Labelled photos from "img_simulator", an image-classification folder in undo76/CarND-Capstone. The possible labels are: green light, none, red light, yellow light.

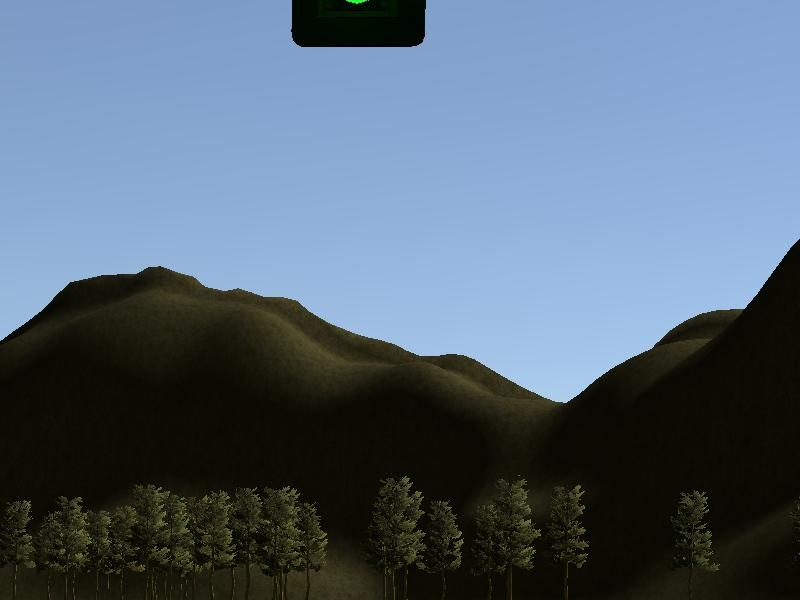
Label: green light

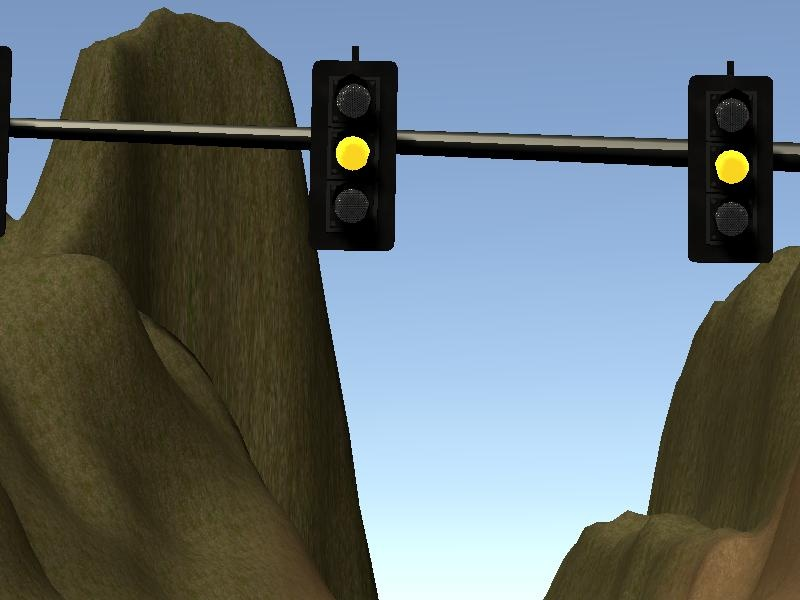
Label: yellow light

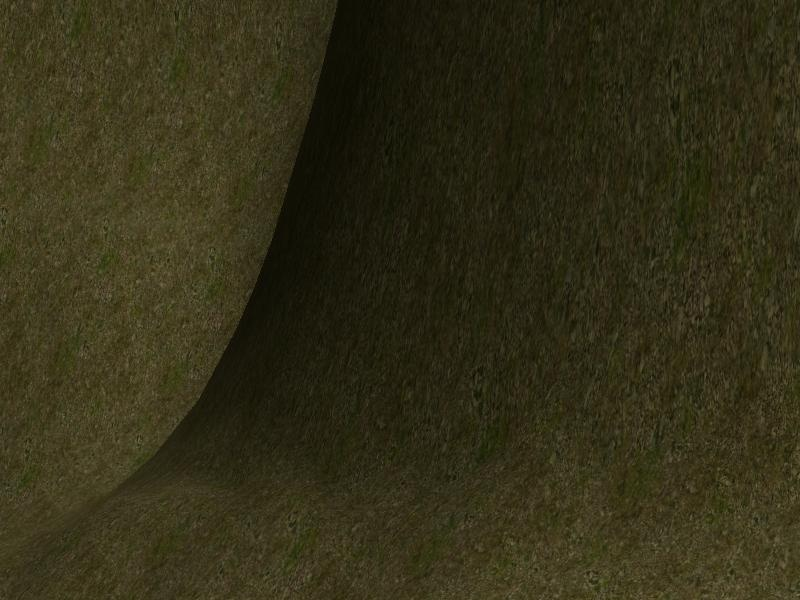
Label: none

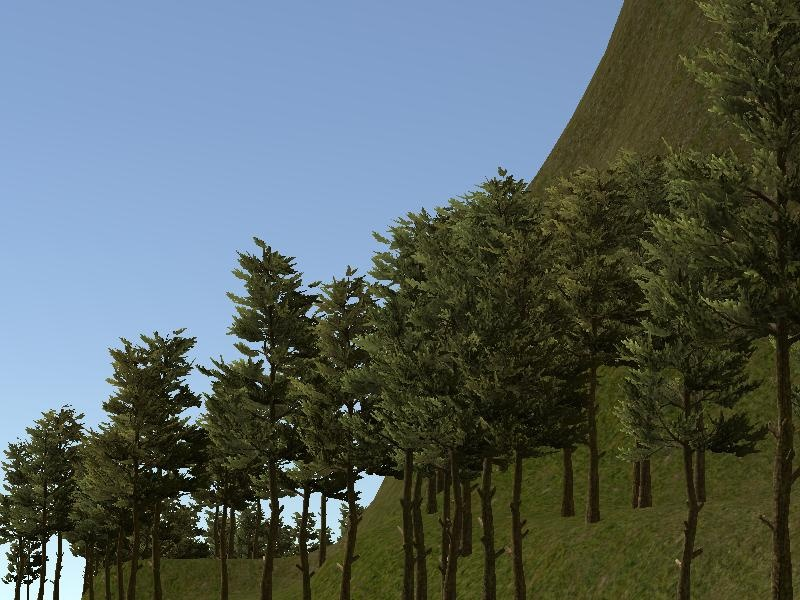
Label: none

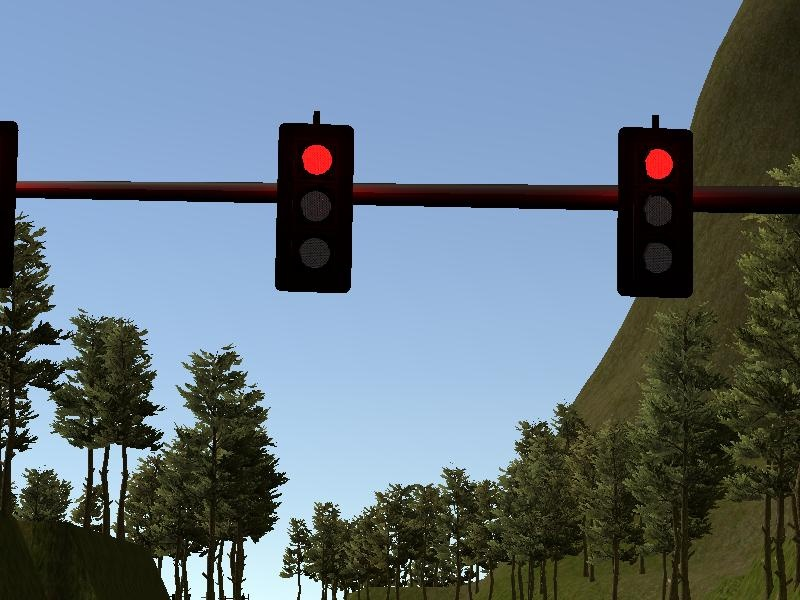
Label: red light

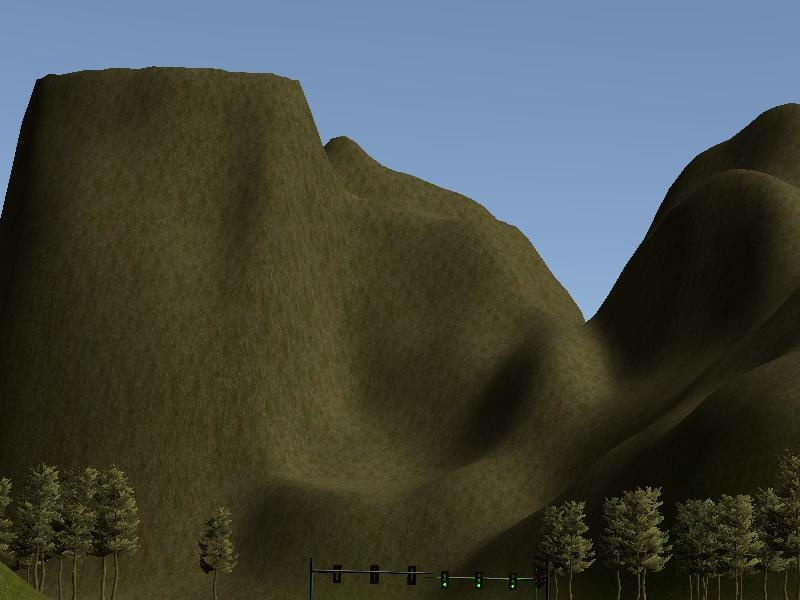
Label: green light
